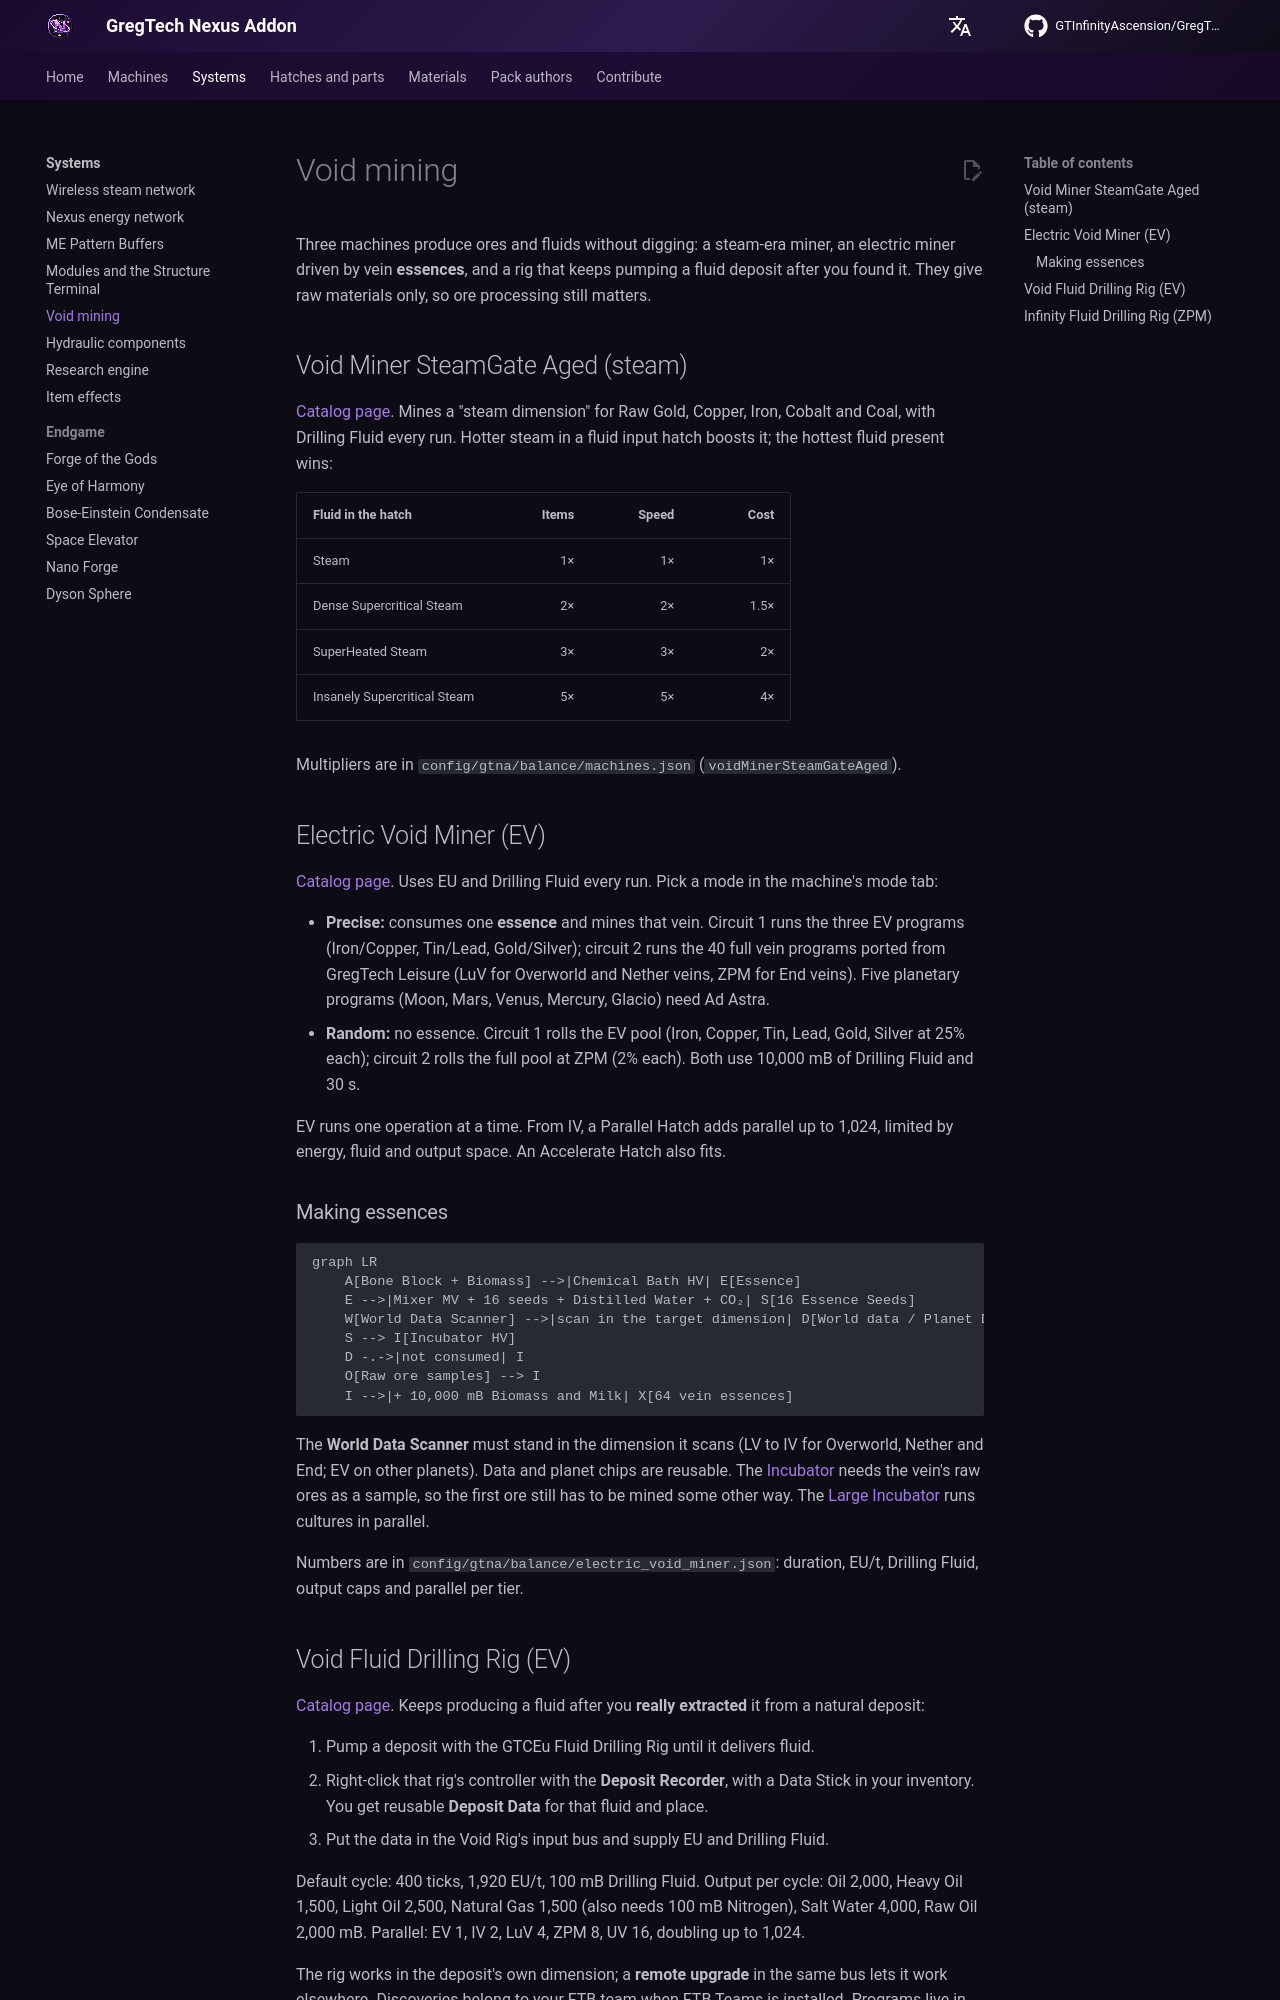

repository: GTInfinityAscension/GregTech-Nexus-Addon · page: gameplay/systems/void-mining/index.html · generator: mkdocs

# Void mining

Three machines produce ores and fluids without digging: a steam-era miner, an electric miner driven by vein **essences**, and a rig that keeps pumping a fluid deposit after you found it. They give raw materials only, so ore processing still matters.

## Void Miner SteamGate Aged (steam)

[Catalog page](../machines/catalog/void_miner_steam_gate_aged.md). Mines a "steam dimension" for Raw Gold, Copper, Iron, Cobalt and Coal, with Drilling Fluid every run. Hotter steam in a fluid input hatch boosts it; the hottest fluid present wins:

| Fluid in the hatch | Items | Speed | Cost |
|---|---:|---:|---:|
| Steam | 1× | 1× | 1× |
| Dense Supercritical Steam | 2× | 2× | 1.5× |
| SuperHeated Steam | 3× | 3× | 2× |
| Insanely Supercritical Steam | 5× | 5× | 4× |

Multipliers are in `config/gtna/balance/machines.json` (`voidMinerSteamGateAged`).

## Electric Void Miner (EV)

[Catalog page](../machines/catalog/electric_void_miner.md). Uses EU and Drilling Fluid every run. Pick a mode in the machine's mode tab:

- **Precise:** consumes one **essence** and mines that vein. Circuit 1 runs the three EV programs (Iron/Copper, Tin/Lead, Gold/Silver); circuit 2 runs the 40 full vein programs ported from GregTech Leisure (LuV for Overworld and Nether veins, ZPM for End veins). Five planetary programs (Moon, Mars, Venus, Mercury, Glacio) need Ad Astra.
- **Random:** no essence. Circuit 1 rolls the EV pool (Iron, Copper, Tin, Lead, Gold, Silver at 25% each); circuit 2 rolls the full pool at ZPM (2% each). Both use 10,000 mB of Drilling Fluid and 30 s.

EV runs one operation at a time. From IV, a Parallel Hatch adds parallel up to 1,024, limited by energy, fluid and output space. An Accelerate Hatch also fits.

### Making essences

```mermaid
graph LR
    A[Bone Block + Biomass] -->|Chemical Bath HV| E[Essence]
    E -->|Mixer MV + 16 seeds + Distilled Water + CO₂| S[16 Essence Seeds]
    W[World Data Scanner] -->|scan in the target dimension| D[World data / Planet Data Chip]
    S --> I[Incubator HV]
    D -.->|not consumed| I
    O[Raw ore samples] --> I
    I -->|+ 10,000 mB Biomass and Milk| X[64 vein essences]
```

The **World Data Scanner** must stand in the dimension it scans (LV to IV for Overworld, Nether and End; EV on other planets). Data and planet chips are reusable. The [Incubator](../machines/catalog/incubator.md) needs the vein's raw ores as a sample, so the first ore still has to be mined some other way. The [Large Incubator](../machines/catalog/large_incubator.md) runs cultures in parallel.

Numbers are in `config/gtna/balance/electric_void_miner.json`: duration, EU/t, Drilling Fluid, output caps and parallel per tier.
